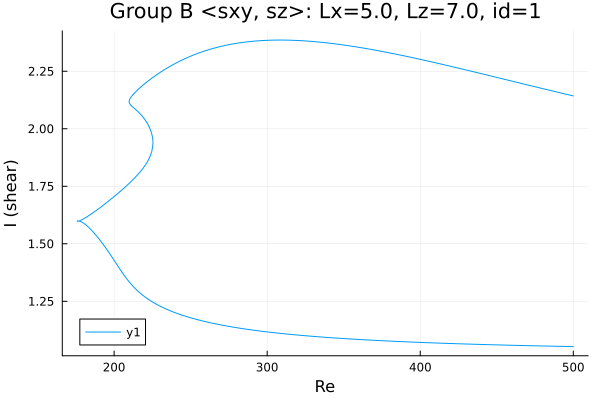

Values plotted in this chart, from the file beside it:
Re, shear
500.0, 2.143
499.2, 2.144
497.8, 2.146
496.4, 2.149
495, 2.151
493.6, 2.153
492.2, 2.155
490.8, 2.157
489.3, 2.16
487.9, 2.162
486.5, 2.164
485.1, 2.166
483.7, 2.169
482.3, 2.171
480.9, 2.173
479.4, 2.176
478, 2.178
476.6, 2.18
475.2, 2.182
473.8, 2.185
472.4, 2.187
471, 2.189
469.5, 2.191
468.1, 2.194
466.7, 2.196
465.3, 2.198
463.9, 2.201
462.5, 2.203
461.1, 2.205
459.6, 2.208
458.2, 2.21
456.8, 2.212
455.4, 2.214
454, 2.217
452.6, 2.219
451.2, 2.221
449.7, 2.224
448.3, 2.226
446.9, 2.228
445.5, 2.231
444.1, 2.233
442.7, 2.235
441.3, 2.237
439.8, 2.24
438.4, 2.242
437, 2.244
435.9, 2.246
434.5, 2.248
433.1, 2.251
431.7, 2.253
430.3, 2.255
428.8, 2.257
427.4, 2.26
426, 2.262
424.6, 2.264
423.2, 2.266
421.8, 2.269
420.4, 2.271
418.9, 2.273
417.5, 2.275
... 589 more rows
